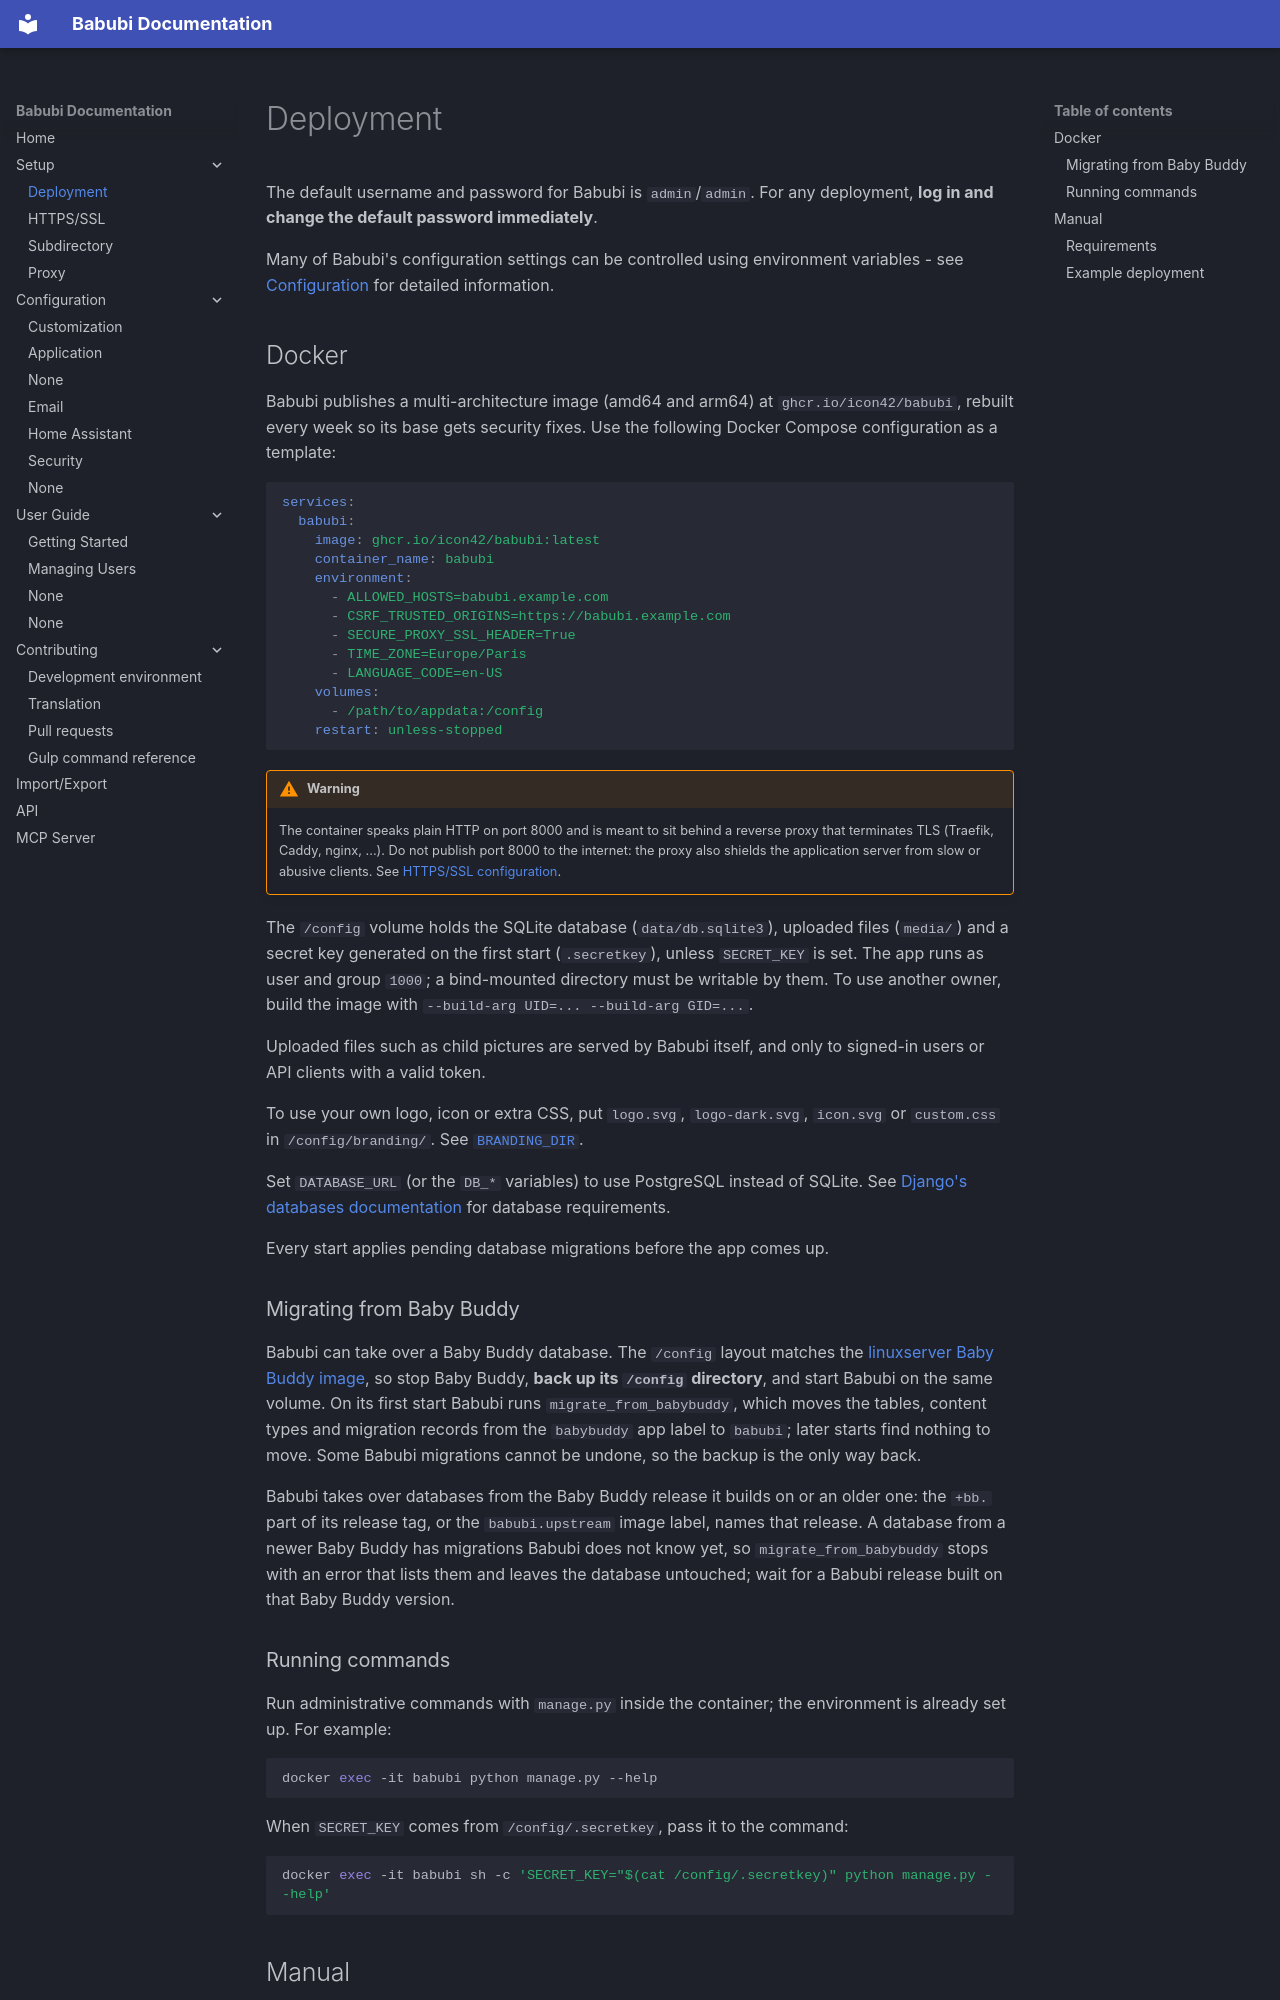

repository: icon42/babubi · page: setup/deployment/index.html · generator: mkdocs

# Deployment

The default username and password for Babubi is `admin`/`admin`. For any
deployment, **log in and change the default password immediately**.

Many of Babubi's configuration settings can be controlled using environment
variables - see [Configuration](../configuration/intro.md) for detailed information.

## Docker

Babubi publishes a multi-architecture image (amd64 and arm64) at
`ghcr.io/icon42/babubi`, rebuilt every week so its base gets security fixes.
Use the following Docker Compose configuration as a template:

```yaml
services:
  babubi:
    image: ghcr.io/icon42/babubi:latest
    container_name: babubi
    environment:
      - ALLOWED_HOSTS=babubi.example.com
      - CSRF_TRUSTED_ORIGINS=https://babubi.example.com
      - SECURE_PROXY_SSL_HEADER=True
      - TIME_ZONE=Europe/Paris
      - LANGUAGE_CODE=en-US
    volumes:
      - /path/to/appdata:/config
    restart: unless-stopped
```

!!! warning

    The container speaks plain HTTP on port 8000 and is meant to sit behind a
    reverse proxy that terminates TLS (Traefik, Caddy, nginx, ...). Do not
    publish port 8000 to the internet: the proxy also shields the application
    server from slow or abusive clients. See [HTTPS/SSL configuration](ssl.md).

The `/config` volume holds the SQLite database (`data/db.sqlite3`), uploaded
files (`media/`) and a secret key generated on the first start
(`.secretkey`), unless `SECRET_KEY` is set. The app runs as user and group
`1000`; a bind-mounted directory must be writable by them. To use another
owner, build the image with `--build-arg UID=... --build-arg GID=...`.

Uploaded files such as child pictures are served by Babubi itself, and only
to signed-in users or API clients with a valid token.

To use your own logo, icon or extra CSS, put `logo.svg`, `logo-dark.svg`,
`icon.svg` or `custom.css` in `/config/branding/`. See
[`BRANDING_DIR`](../configuration/application.md#branding_dir).

Set `DATABASE_URL` (or the `DB_*` variables) to use PostgreSQL instead of
SQLite. See [Django's databases documentation](https://docs.djangoproject.com/en/5.0/ref/databases/)
for database requirements.

Every start applies pending database migrations before the app comes up.
